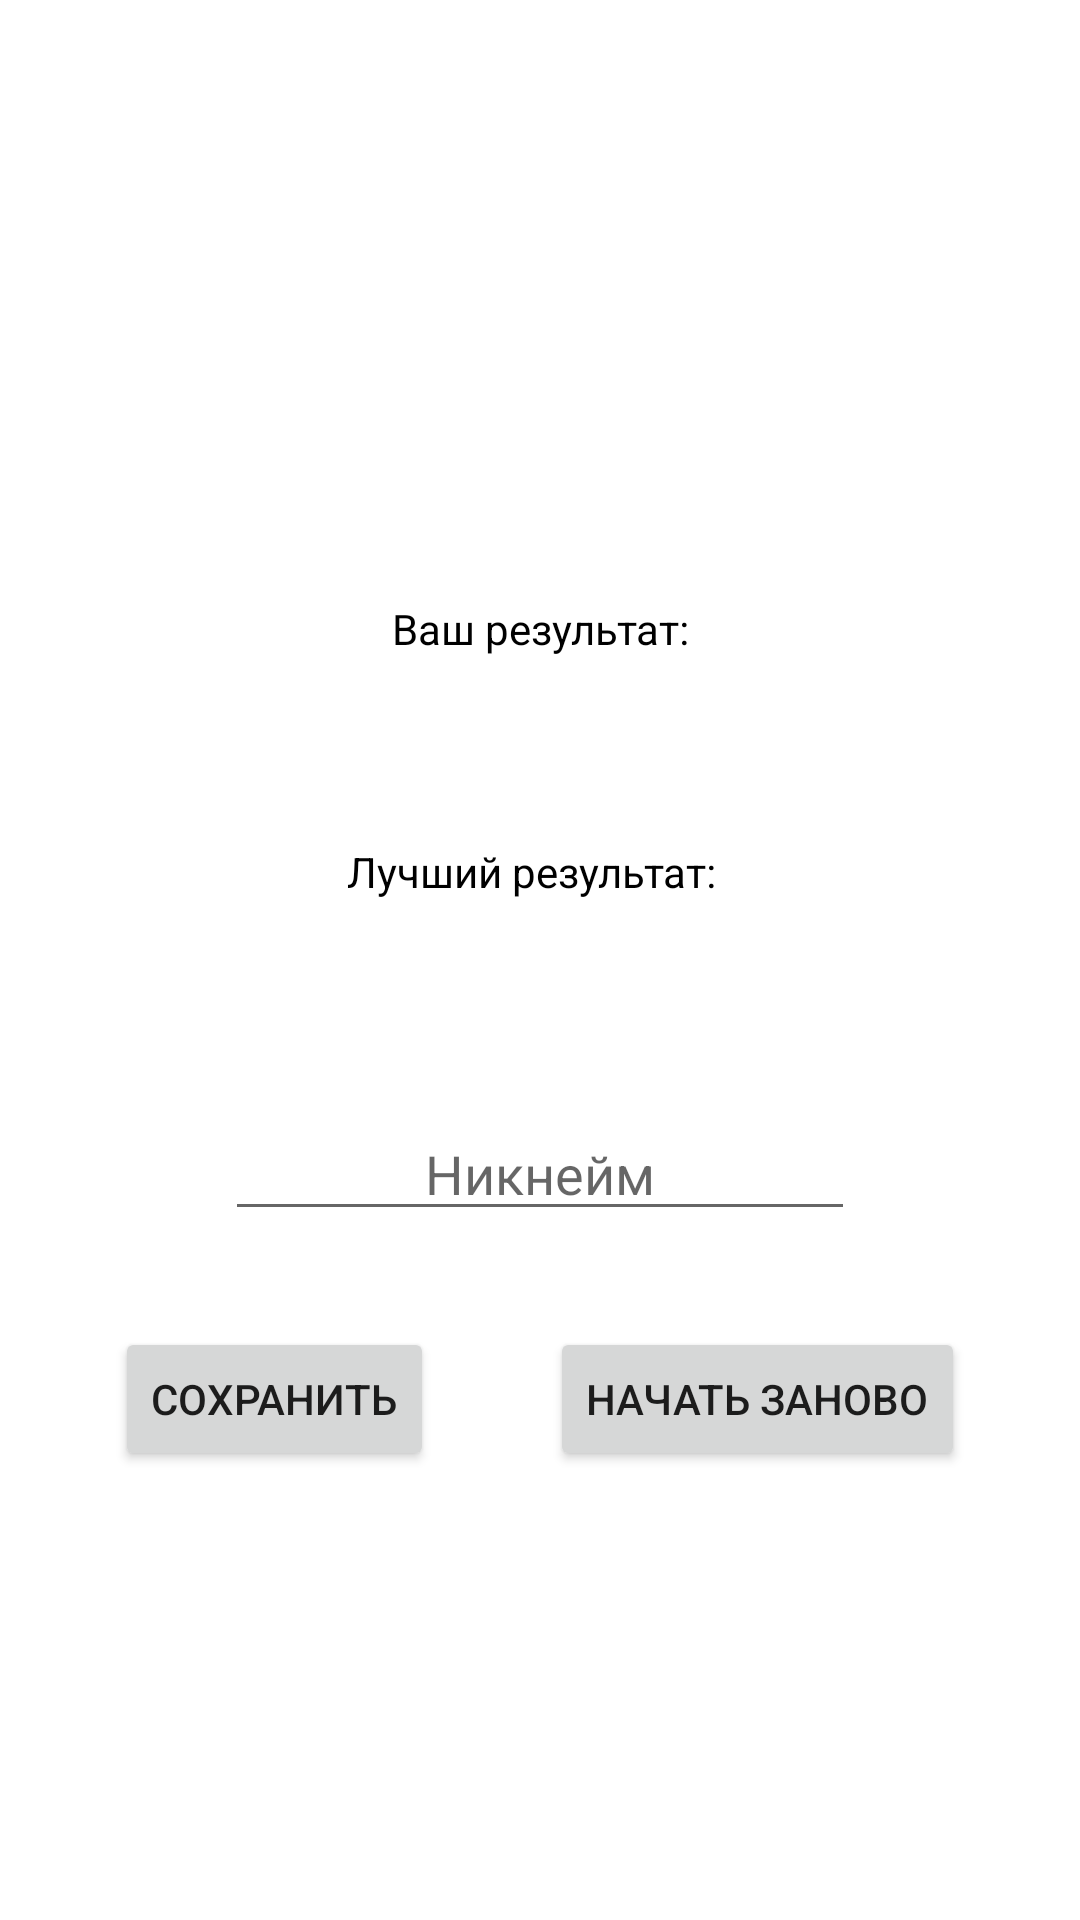

Android layout source for this screen:
<!-- AndroidManifest.xml: application theme AppTheme.NoActionBar -->
<!-- res/layout/activity_endgame.xml -->
<?xml version="1.0" encoding="utf-8"?>
<androidx.constraintlayout.widget.ConstraintLayout xmlns:android="http://schemas.android.com/apk/res/android"
        xmlns:tools="http://schemas.android.com/tools"
        xmlns:app="http://schemas.android.com/apk/res-auto"
        android:layout_width="match_parent"
        android:layout_height="match_parent"
        app:layout_constraintStart_toStartOf="@+id/tableLayout"
        app:layout_constraintEnd_toEndOf="@+id/tableLayout"
        android:layout_marginBottom="8dp"
        tools:context=".presentation.EndgameActivity"
        app:layout_constraintBottom_toBottomOf="@+id/button3"
        android:background="#FFFFFF"
        android:id="@+id/Prize"
        app:layout_constraintTop_toTopOf="parent">

    <TextView
            android:text="Ваш результат:"
            android:layout_width="145dp"
            android:layout_height="46dp"
            android:id="@+id/Yours"
            android:textColor="@color/black"
            app:layout_constraintEnd_toEndOf="parent"
            android:textAlignment="center"
            app:layout_constraintStart_toStartOf="parent"
            android:layout_marginTop="200dp"
            app:layout_constraintTop_toTopOf="parent" />

    <TextView
            tools:text="100"
            android:layout_width="wrap_content"
            android:layout_height="wrap_content"
            android:id="@+id/TotalScore"
            app:layout_constraintTop_toBottomOf="@+id/Yours"
            app:layout_constraintEnd_toEndOf="@+id/Yours"
            android:layout_marginEnd="8dp"
            app:layout_constraintStart_toStartOf="@+id/Yours"
            android:textAlignment="center" />

    <TextView
            android:text="Лучший результат:"
            android:textColor="@color/black"
            android:layout_width="147dp"
            android:layout_height="45dp"
            android:id="@+id/Best"
            app:layout_constraintStart_toStartOf="parent"
            app:layout_constraintEnd_toEndOf="parent"
            app:layout_constraintHorizontal_bias="0.486"
            android:layout_marginTop="16dp"
            app:layout_constraintTop_toBottomOf="@+id/TotalScore"
            android:textAlignment="center" />

    <TextView
            tools:text="1000"
            android:layout_width="wrap_content"
            android:layout_height="wrap_content"
            android:id="@+id/TotalBestScore"
            app:layout_constraintTop_toBottomOf="@+id/Best"
            app:layout_constraintEnd_toEndOf="@+id/Best"
            android:layout_marginEnd="8dp"
            app:layout_constraintStart_toStartOf="@+id/Best"
            android:textAlignment="center" />

    <EditText
            android:layout_width="wrap_content"
            android:layout_height="wrap_content"
            android:inputType="textShortMessage|text"
            android:ems="10"
            android:id="@+id/Nickname"
            app:layout_constraintStart_toStartOf="parent"
            app:layout_constraintEnd_toEndOf="parent"
            android:layout_marginTop="24dp"
            app:layout_constraintTop_toBottomOf="@+id/TotalBestScore"
            android:hint="Никнейм"
            android:textAlignment="center" />

    <Button
            android:text="Сохранить"
            android:layout_width="wrap_content"
            app:layout_constraintHorizontal_chainStyle="spread"
            android:layout_height="wrap_content"
            android:id="@+id/ButtonPublic"
            android:onClick="publish"
            app:layout_constraintStart_toStartOf="parent"
            app:layout_constraintHorizontal_bias="0.5"
            app:layout_constraintEnd_toStartOf="@+id/ButtonRestart"
            app:layout_constraintTop_toTopOf="@+id/ButtonRestart" />

    <Button
            android:text="Начать заново"
            android:layout_width="wrap_content"
            android:layout_height="wrap_content"
            android:id="@+id/ButtonRestart"
            app:layout_constraintHorizontal_chainStyle="spread"
            android:layout_marginTop="32dp"
            app:layout_constraintTop_toBottomOf="@+id/Nickname"
            android:onClick="startGame"
            app:layout_constraintStart_toEndOf="@+id/ButtonPublic"
            app:layout_constraintHorizontal_bias="0.5"
            app:layout_constraintEnd_toEndOf="parent" />
</androidx.constraintlayout.widget.ConstraintLayout>
<!-- resources referenced by this layout -->
<resources>
  <color name="black">#000000</color>
  <style name="AppTheme.NoActionBar">
          <item name="windowActionBar">false</item>
          <item name="windowNoTitle">true</item>
          <item name="windowActionBarOverlay">true</item>
      </style>
</resources>
